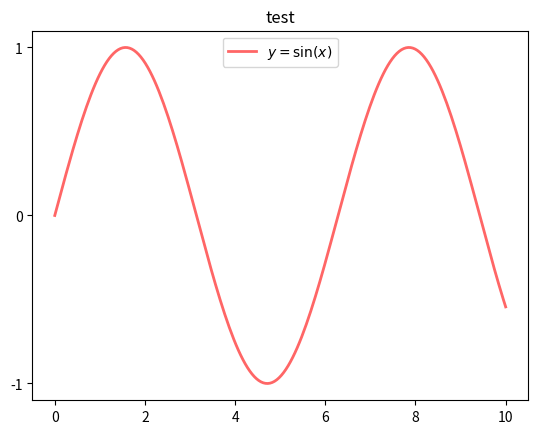

Write Python code to recreate this figure.
# plotting sinus graph 2 methods

import matplotlib.pyplot as plt
import numpy as np

x = np.linspace(0, 10, 200)
y = np.sin(x)
# plt.plot(x, y, "b-", linewidth=2)


fig, ax = plt.subplots()
ax.plot(x, y, 'r-', linewidth=2, label='$y=\sin(x)$', alpha=0.6)
ax.legend(loc='upper center')
ax.set_yticks([-1, 0, 1])
ax.set_title("test")

plt.show()
